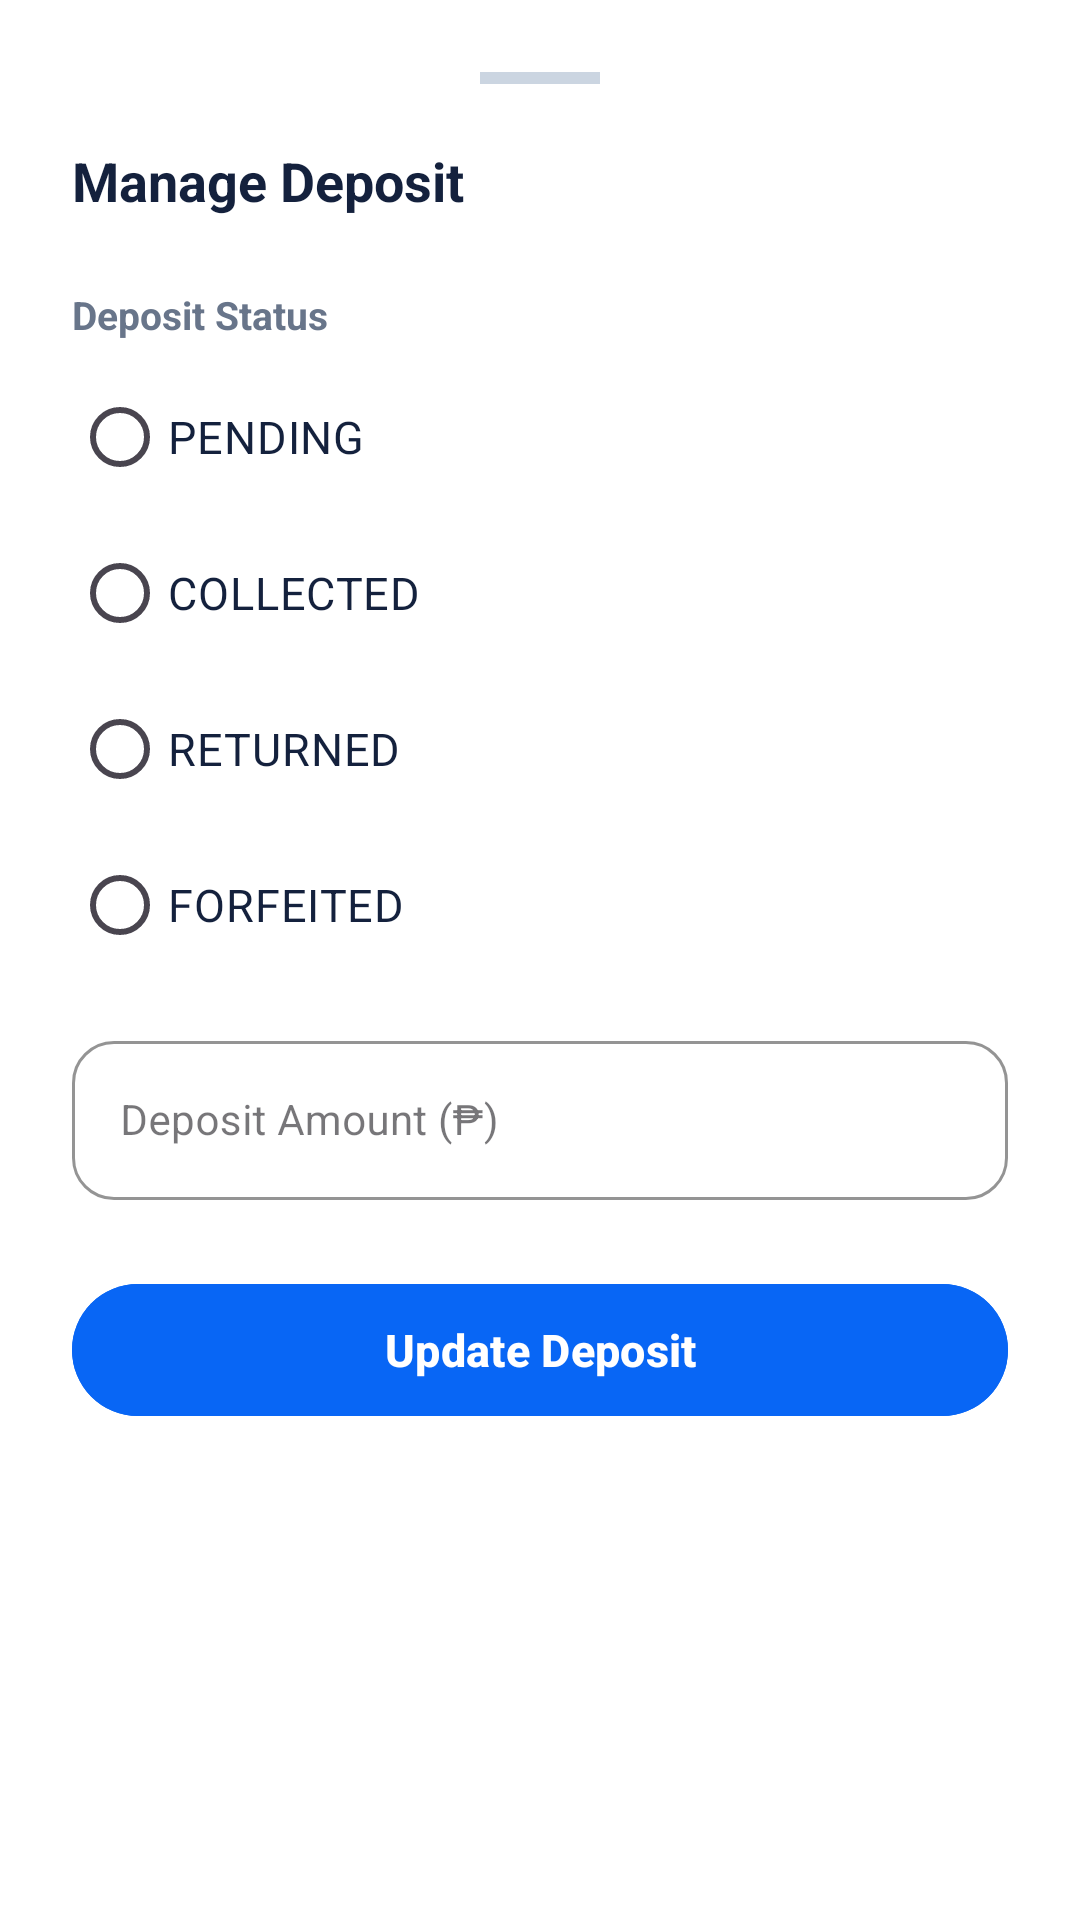

Here is an Android app screen rendered from its layout file. Give the layout XML and the strings, colors and styles it references.
<!-- AndroidManifest.xml: application theme Theme.TRIMAX -->
<!-- res/layout/dialog_manage_deposit.xml -->
<?xml version="1.0" encoding="utf-8"?>
<LinearLayout xmlns:android="http://schemas.android.com/apk/res/android"
    xmlns:app="http://schemas.android.com/apk/res-auto"
    android:layout_width="match_parent"
    android:layout_height="wrap_content"
    android:background="@color/card_bg"
    android:orientation="vertical"
    android:paddingHorizontal="24dp"
    android:paddingTop="24dp"
    android:paddingBottom="36dp">

    
    <View
        android:layout_width="40dp"
        android:layout_height="4dp"
        android:layout_gravity="center_horizontal"
        android:layout_marginBottom="20dp"
        android:background="#CBD5E1" />

    <RelativeLayout
        android:layout_width="match_parent"
        android:layout_height="wrap_content"
        android:layout_marginBottom="16dp">

        <TextView
            android:id="@+id/tvDepositTitle"
            android:layout_width="wrap_content"
            android:layout_height="wrap_content"
            android:text="Manage Deposit"
            android:textColor="@color/text_primary"
            android:textSize="18sp"
            android:textStyle="bold" />

        <ImageView
            android:id="@+id/btnCloseDialog"
            android:layout_width="32dp"
            android:layout_height="32dp"
            android:layout_alignParentEnd="true"
            android:background="?attr/selectableItemBackgroundBorderless"
            android:clickable="true"
            android:contentDescription="Close"
            android:focusable="true"
            android:padding="6dp"
            android:src="@drawable/ic_close"
            app:tint="@color/text_secondary" />
    </RelativeLayout>

    <TextView
        android:layout_width="wrap_content"
        android:layout_height="wrap_content"
        android:layout_marginBottom="8dp"
        android:text="Deposit Status"
        android:textColor="@color/text_secondary"
        android:textSize="13sp"
        android:textStyle="bold" />

    <RadioGroup
        android:id="@+id/rgDepositStatus"
        android:layout_width="match_parent"
        android:layout_height="wrap_content"
        android:orientation="vertical">

        <RadioButton
            android:id="@+id/rbPending"
            android:layout_width="match_parent"
            android:layout_height="wrap_content"
            android:layout_marginBottom="4dp"
            android:text="PENDING"
            android:textColor="@color/text_primary"
            android:textSize="15sp" />

        <RadioButton
            android:id="@+id/rbCollected"
            android:layout_width="match_parent"
            android:layout_height="wrap_content"
            android:layout_marginBottom="4dp"
            android:text="COLLECTED"
            android:textColor="@color/text_primary"
            android:textSize="15sp" />

        <RadioButton
            android:id="@+id/rbReturned"
            android:layout_width="match_parent"
            android:layout_height="wrap_content"
            android:layout_marginBottom="4dp"
            android:text="RETURNED"
            android:textColor="@color/text_primary"
            android:textSize="15sp" />

        <RadioButton
            android:id="@+id/rbForfeited"
            android:layout_width="match_parent"
            android:layout_height="wrap_content"
            android:text="FORFEITED"
            android:textColor="@color/text_primary"
            android:textSize="15sp" />
    </RadioGroup>

    
    <com.google.android.material.textfield.TextInputLayout
        style="@style/Widget.MaterialComponents.TextInputLayout.OutlinedBox"
        android:layout_width="match_parent"
        android:layout_height="wrap_content"
        android:layout_marginTop="16dp"
        android:hint="Deposit Amount (₱)"
        app:boxCornerRadiusBottomEnd="14dp"
        app:boxCornerRadiusBottomStart="14dp"
        app:boxCornerRadiusTopEnd="14dp"
        app:boxCornerRadiusTopStart="14dp"
        app:boxStrokeColor="@color/primary_blue">

        <com.google.android.material.textfield.TextInputEditText
            android:id="@+id/etDepositAmount"
            android:layout_width="match_parent"
            android:layout_height="wrap_content"
            android:inputType="numberDecimal"
            android:textColor="@color/text_primary"
            android:textSize="14sp" />
    </com.google.android.material.textfield.TextInputLayout>

    <com.google.android.material.button.MaterialButton
        android:id="@+id/btnUpdateDeposit"
        android:layout_width="match_parent"
        android:layout_height="52dp"
        android:layout_marginTop="24dp"
        android:backgroundTint="@color/primary_blue"
        android:text="Update Deposit"
        android:textAllCaps="false"
        android:textColor="@android:color/white"
        android:textSize="15sp"
        android:textStyle="bold"
        app:cornerRadius="26dp" />

</LinearLayout>
<!-- resources referenced by this layout -->
<resources>
  <color name="card_bg">#FFFFFF</color>
  <color name="primary_blue">#0866F5</color>
  <color name="text_primary">#14213D</color>
  <color name="text_secondary">#68758A</color>
  <style name="Theme.TRIMAX" parent="Base.Theme.TRIMAX" />
  <style name="Base.Theme.TRIMAX" parent="Theme.Material3.DayNight.NoActionBar">
          
          
      </style>
</resources>
